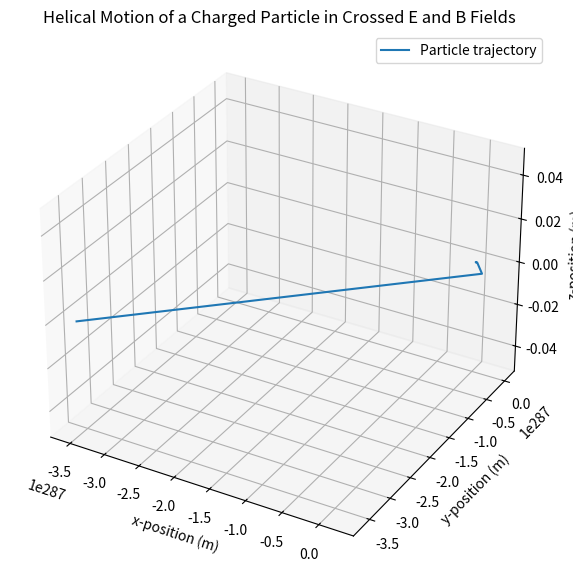

Source code (Python):
import numpy as np
import matplotlib.pyplot as plt
from mpl_toolkits.mplot3d import Axes3D

# Constants
q = 1.6e-19  # Charge of the particle (Coulombs)
m = 9.11e-31  # Mass of the particle (kg)
B = 1.0  # Magnetic field strength (Tesla)
E = 1e3  # Electric field strength (V/m)
v0 = 2e6  # Initial velocity of the particle (m/s)
t_max = 1e-7  # Maximum time for the simulation (s)
num_points = 1000  # Number of points in the simulation

# Time discretization
time = np.linspace(0, t_max, num_points)

# Initialize position and velocity arrays
position = np.zeros((num_points, 3))
velocity = np.zeros((num_points, 3))

# Initial conditions
velocity[0] = [v0, 0, 0]  # Initial velocity in x-direction

# Time increment
dt = t_max / num_points

# Main loop to calculate position and velocity
for i in range(1, num_points):
    v = velocity[i-1]
    F_electric = q * np.array([E, 0, 0])          # Electric force
    F_magnetic = q * np.cross(v, [0, 0, B])       # Magnetic force
    F_total = F_electric + F_magnetic
    a = F_total / m                               # Acceleration

    # Update velocity and position
    velocity[i] = velocity[i-1] + a * dt
    position[i] = position[i-1] + velocity[i] * dt

# Plotting the results
fig = plt.figure(figsize=(10, 7))
ax = fig.add_subplot(111, projection='3d')

ax.plot(position[:, 0], position[:, 1], position[:, 2], label='Particle trajectory')
ax.set_title('Helical Motion of a Charged Particle in Crossed E and B Fields')
ax.set_xlabel('x-position (m)')
ax.set_ylabel('y-position (m)')
ax.set_zlabel('z-position (m)')

plt.legend()
plt.show()